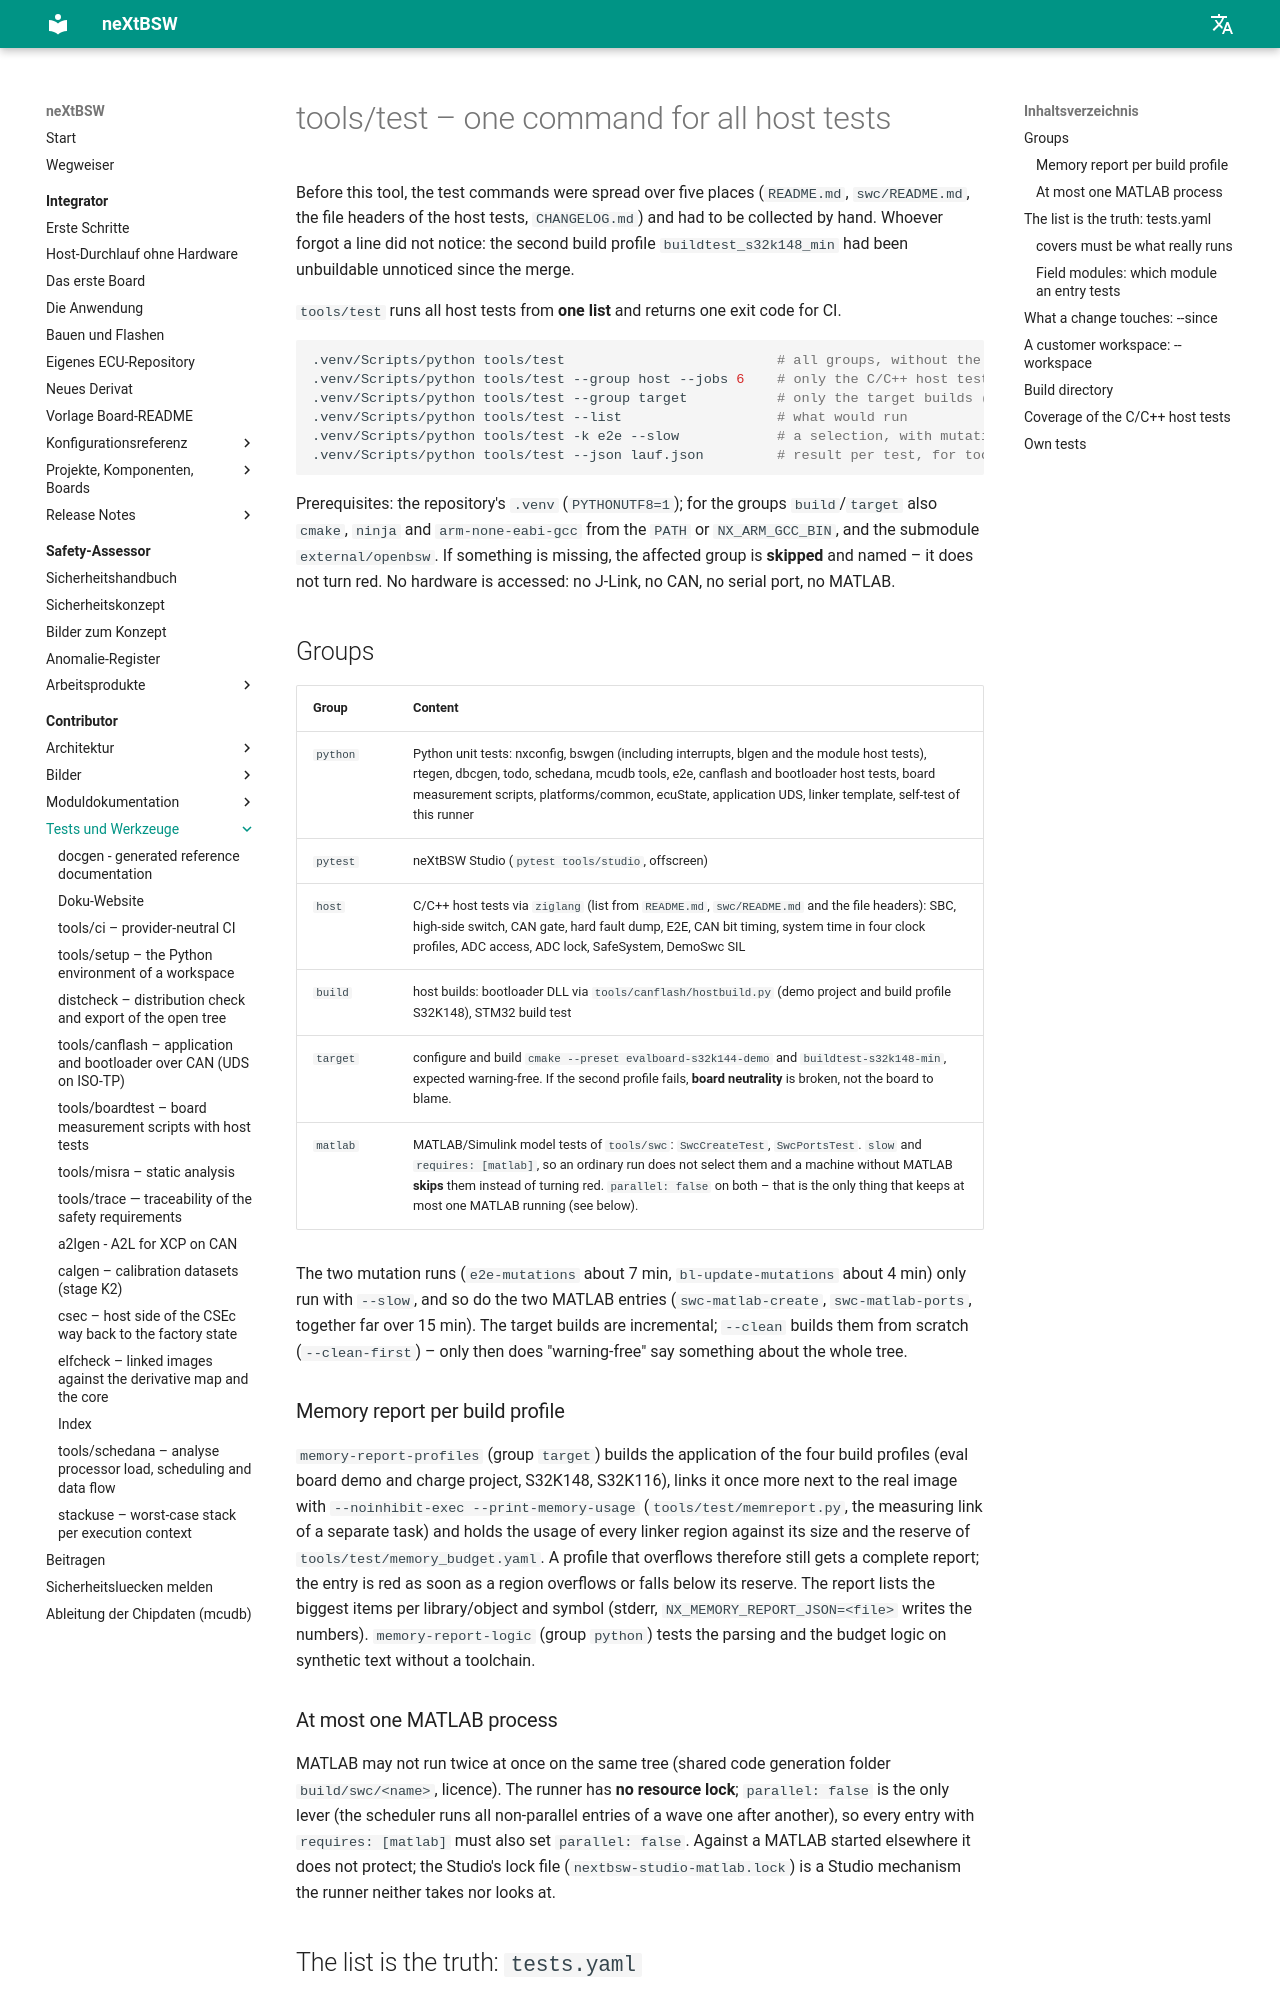

repository: danielsimonreinhardt/neXtBSW · page: 1.0.0/tools/test/index.html · generator: mkdocs

# tools/test – one command for all host tests (TOOL-04)

Before this tool, the test commands were spread over five places (`CLAUDE.md`, `README.md`, `swc/README.md`, the
file headers of the host tests, `CHANGELOG.md`) and had to be collected by hand. Whoever forgot a line did not notice:
the second build profile `buildtest_s32k148_min` had been unbuildable unnoticed since the IO-19 merge (ARCH-15).

`tools/test` runs all host tests from **one list** and returns one exit code for CI.

```sh
.venv/Scripts/python tools/test                          # all groups, without the slow mutation runs
.venv/Scripts/python tools/test --group host --jobs 6    # only the C/C++ host tests, in parallel
.venv/Scripts/python tools/test --group target           # only the target builds (demo + build profile S32K148)
.venv/Scripts/python tools/test --list                   # what would run
.venv/Scripts/python tools/test -k e2e --slow            # a selection, with mutation runs
.venv/Scripts/python tools/test --json lauf.json         # result per test, for tools
```

Prerequisites: the repository's `.venv` (`PYTHONUTF8=1`); for the groups `build`/`target` also `cmake`, `ninja` and
`arm-none-eabi-gcc` from the `PATH` or `NX_ARM_GCC_BIN`, and the submodule `external/openbsw`. If something is
missing, the affected group is **skipped** and named – it does not turn red. No hardware is accessed: no J-Link, no
CAN, no serial port, no MATLAB.

## Groups

| Group | Content |
|---|---|
| `python` | Python unit tests: nxconfig, bswgen (including interrupts, blgen and the module host tests), rtegen, dbcgen, todo, schedana, mcudb tools, e2e, canflash and bootloader host tests, board measurement scripts, platforms/common, ecuState, application UDS, linker template, self-test of this runner |
| `pytest` | neXtBSW Studio (`pytest tools/studio`, offscreen) |
| `host` | C/C++ host tests via `ziglang` (list from `README.md`, `swc/README.md` and the file headers): SBC, high-side switch, CAN gate, hard fault dump, E2E, CAN bit timing, system time in four clock profiles, ADC access, ADC lock, SafeSystem, DemoSwc SIL |
| `build` | host builds: bootloader DLL via `tools/canflash/hostbuild.py` (demo project and build profile S32K148), STM32 build test |
| `target` | configure and build `cmake --preset evalboard-s32k144-demo` and `buildtest-s32k148-min`, expected warning-free. If the second profile fails, **board neutrality** is broken (ARCH-09/ARCH-15), not the board to blame. |
| `matlab` | MATLAB/Simulink model tests of `tools/swc` (TOOL-97): `SwcCreateTest`, `SwcPortsTest`. `slow` and `requires: [matlab]`, so an ordinary run does not select them and a machine without MATLAB **skips** them instead of turning red. `parallel: false` on both – that is the only thing that keeps at most one MATLAB running (see below). |

The two mutation runs (`e2e-mutations` about 7 min, `bl-update-mutations` about 4 min) only run with `--slow`,
and so do the two MATLAB entries (`swc-matlab-create`, `swc-matlab-ports`, together far over 15 min).
The target builds are incremental; `--clean` builds them from scratch (`--clean-first`) – only then does
"warning-free" say something about the whole tree.

### Memory report per build profile (PLAT-29)

`memory-report-profiles` (group `target`) builds the application of the four build profiles (eval board demo and
charge project, S32K148, S32K116), links it once more next to the real image with `--noinhibit-exec
--print-memory-usage` (`tools/test/memreport.py`, the measuring link of PLAT-12) and holds the usage of every linker
region against its size and the reserve of `tools/test/memory_budget.yaml`. A profile that overflows therefore still
gets a complete report; the entry is red as soon as a region overflows or falls below its reserve. The report lists
the biggest items per library/object and symbol (stderr, `NX_MEMORY_REPORT_JSON=<file>` writes the numbers).
`memory-report-logic` (group `python`) tests the parsing and the budget logic on synthetic text without a toolchain.

### At most one MATLAB process

MATLAB may not run twice at once on the same tree (shared code generation folder `build/swc/<name>`, licence). The runner
has **no resource lock**; `parallel: false` is the only lever (the scheduler runs all non-parallel entries of a wave one
after another), so every entry with `requires: [matlab]` must also set `parallel: false`. Against a MATLAB started
elsewhere it does not protect; the Studio's lock file (`nextbsw-studio-matlab.lock`) is a Studio mechanism the runner
neither takes nor looks at.
